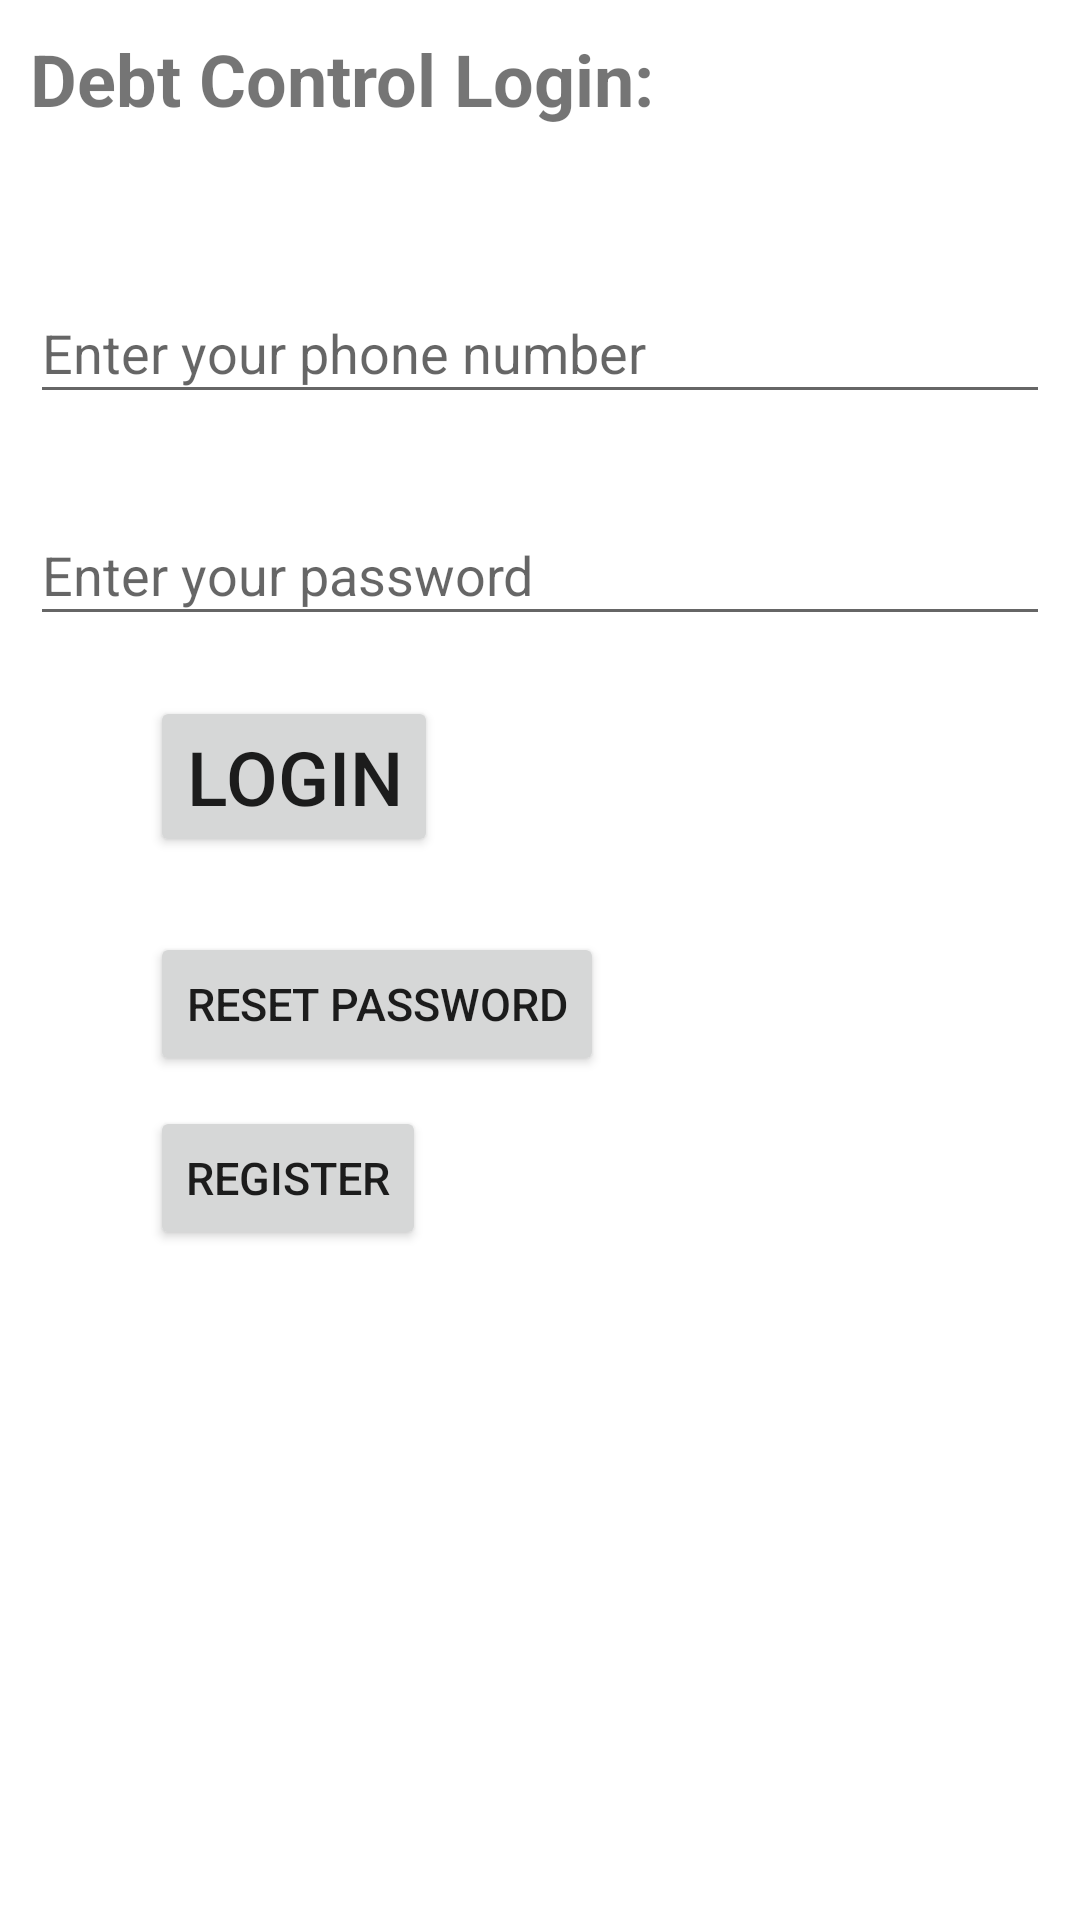

The Android layout XML behind this screen, and the referenced resources:
<!-- AndroidManifest.xml: application theme Theme.DebtControl -->
<!-- res/layout/activity_main.xml -->
<?xml version="1.0" encoding="utf-8"?>
<LinearLayout xmlns:android="http://schemas.android.com/apk/res/android"
    xmlns:app="http://schemas.android.com/apk/res-auto"
    xmlns:tools="http://schemas.android.com/tools"
    android:layout_width="match_parent"
    android:layout_height="match_parent"
    tools:context=".MainActivity"
    android:orientation="vertical">

    <TextView
        android:layout_width="match_parent"
        android:layout_margin="10dp"
        android:layout_height="44dp"
        android:textSize="24dp"
        android:textStyle="bold"
        android:text="Debt Control Login:"
        />

    <EditText
        android:id="@+id/phoneField"
        android:layout_width="match_parent"
        android:layout_marginTop="30dp"
        android:layout_marginLeft="10dp"
        android:layout_marginRight="10dp"
        android:layout_height="44dp"
        android:inputType="number"
        android:hint="Enter your phone number"

        />

    <EditText
        android:id="@+id/passwordField"
        android:layout_width="match_parent"
        android:layout_marginTop="30dp"
        android:layout_marginLeft="10dp"
        android:layout_marginRight="10dp"
        android:layout_height="44dp"
        android:hint="Enter your password"

        />

    <Button
        android:id="@+id/loginBtn"
        android:layout_width="wrap_content"
        android:layout_height="wrap_content"
        android:layout_marginTop="20dp"
        android:text="Login"
        android:textAlignment="center"
        android:textSize="25dp"
        android:layout_marginLeft="50dp"
        />

    <Button
        android:id="@+id/resetBtn"
        android:layout_width="wrap_content"
        android:layout_height="wrap_content"
        android:text="Reset Password"
        android:textAlignment="center"
        android:textSize="15dp"
        android:layout_marginLeft="50dp"
        android:layout_marginTop="25dp"
        />

    <Button
        android:id="@+id/registerBtn"
        android:layout_width="wrap_content"
        android:layout_height="wrap_content"
        android:layout_marginTop="10dp"
        android:text="Register"
        android:textAlignment="center"
        android:textSize="15dp"
        android:layout_marginLeft="50dp"
        />



</LinearLayout>
<!-- resources referenced by this layout -->
<resources>
  <style name="Theme.DebtControl" parent="Theme.MaterialComponents.DayNight.DarkActionBar">
          
          <item name="colorPrimary">@color/purple_500</item>
          <item name="colorPrimaryVariant">@color/purple_700</item>
          <item name="colorOnPrimary">@color/white</item>
          
          <item name="colorSecondary">@color/teal_200</item>
          <item name="colorSecondaryVariant">@color/teal_700</item>
          <item name="colorOnSecondary">@color/black</item>
          
          <item name="android:statusBarColor" tools:targetApi="l">?attr/colorPrimaryVariant</item>
          
      </style>
  <!-- not gathered from this repository: default colours our renderer supplied (Android Studio template values) -->
  <color name="purple_500">#FF6200EE</color>
  <color name="purple_700">#FF3700B3</color>
  <color name="teal_200">#FF03DAC5</color>
  <color name="teal_700">#FF018786</color>
  <color name="black">#FF000000</color>
  <color name="white">#FFFFFFFF</color>
</resources>
